5-way image classification set "data" from GitHub (Griffin98/image_classifier); label vocabulary: blueberry, cherry, peach, raspberry, walnut.

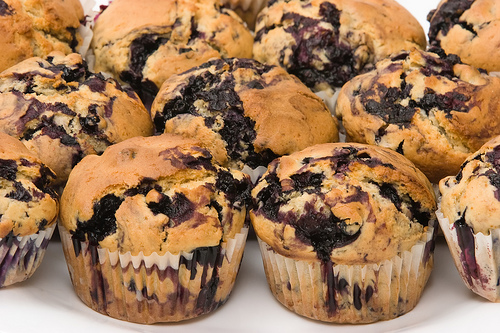
Label: blueberry

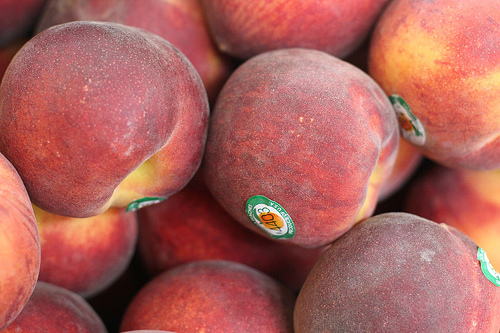
Label: peach

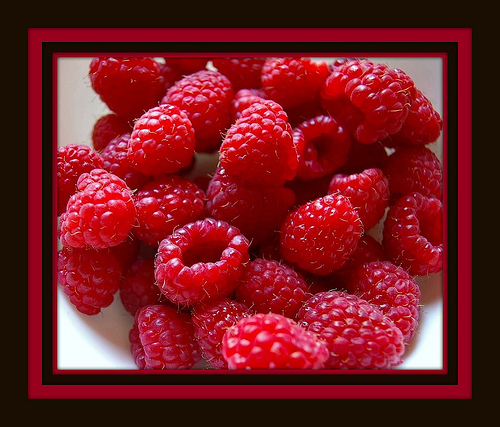
Label: raspberry

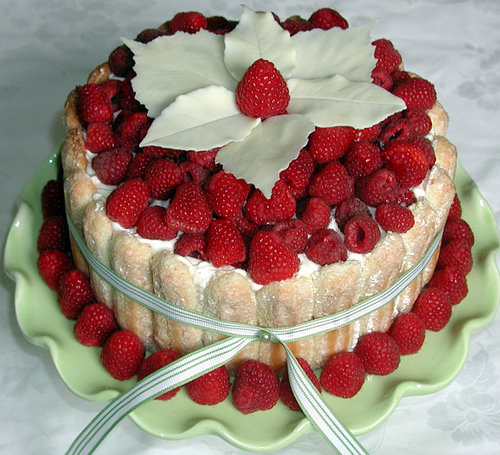
Label: raspberry

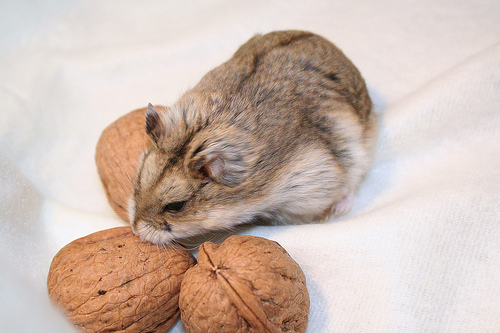
Label: walnut

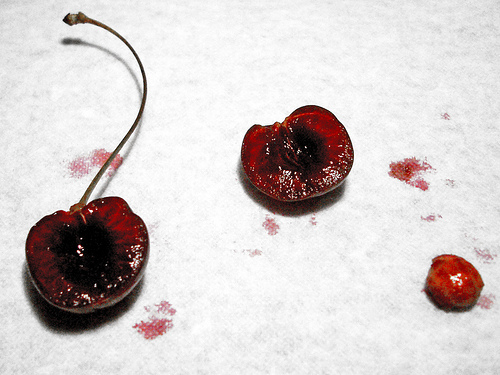
Label: cherry
